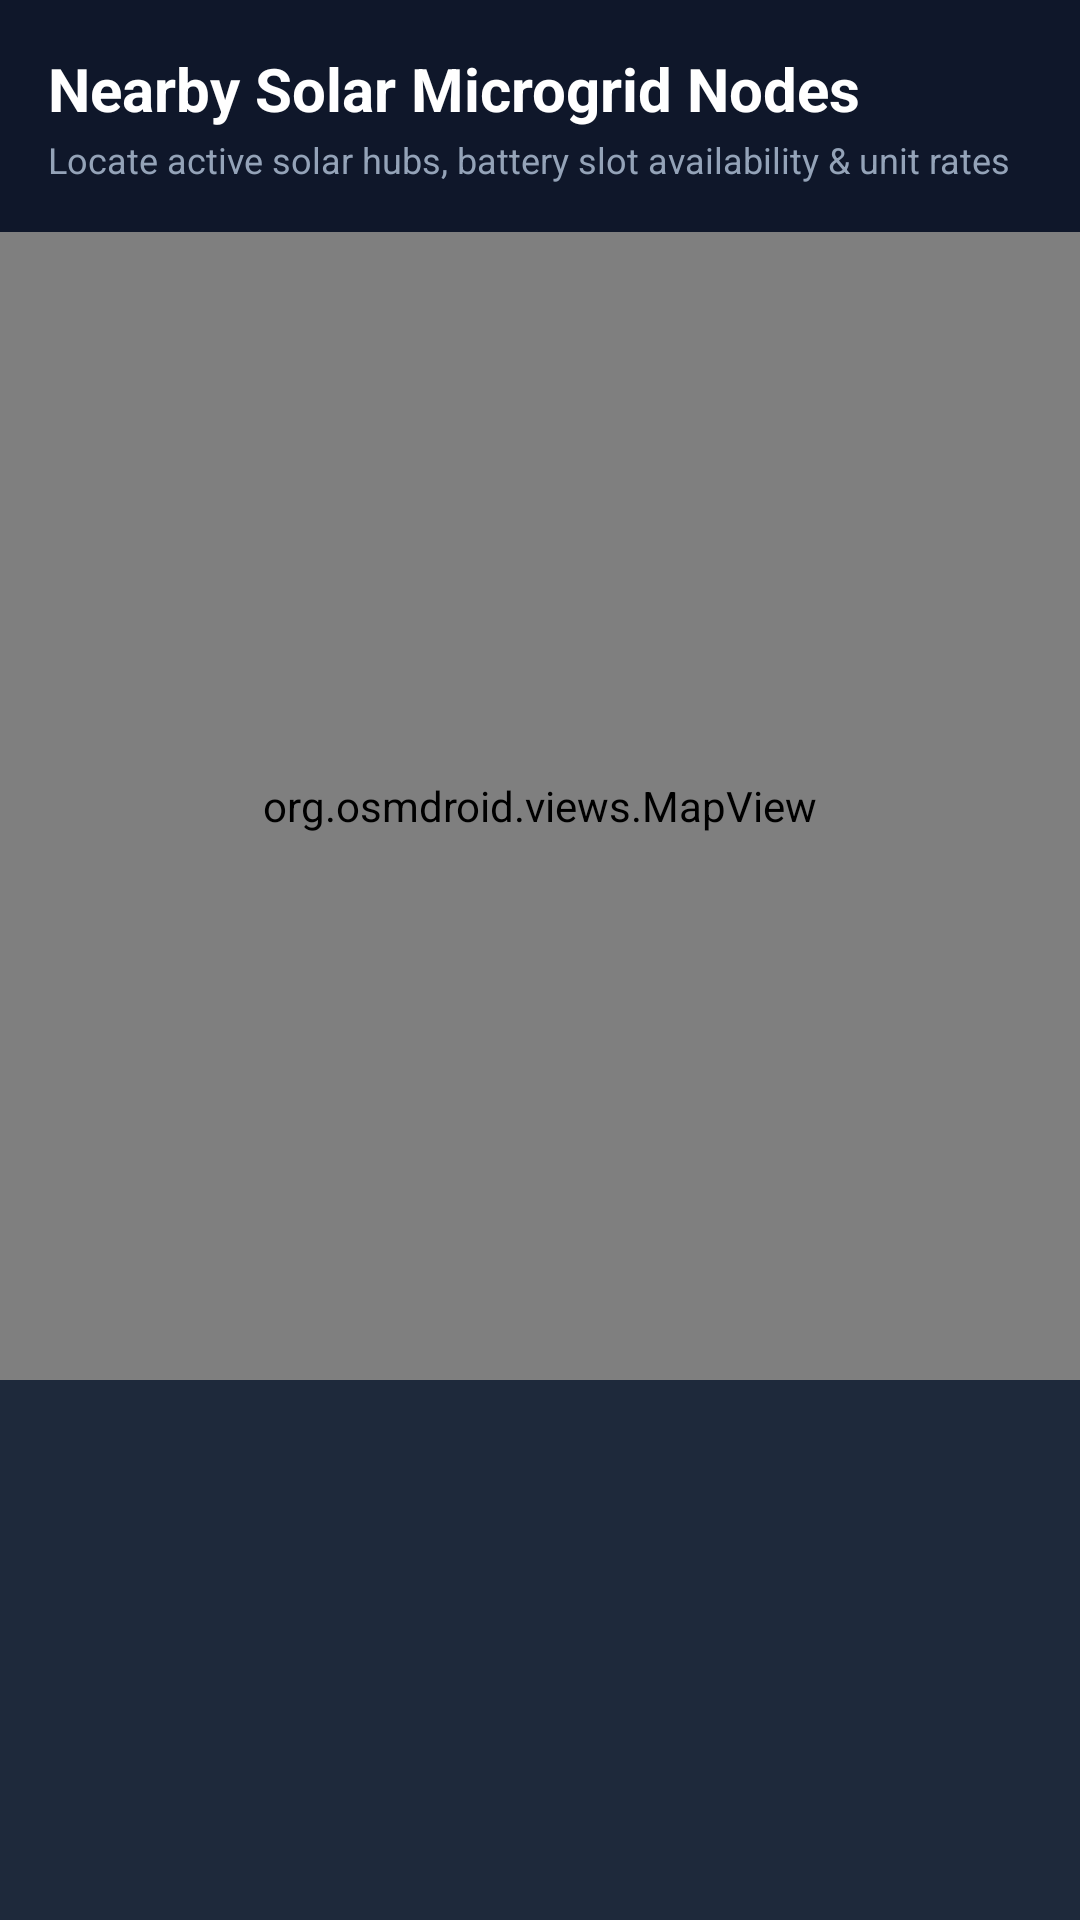

Layout XML and referenced resources for this Android screen:
<!-- AndroidManifest.xml: application theme Theme.SmartSolarMicrogrid -->
<!-- res/layout/activity_nearby_stations_map.xml -->
<?xml version="1.0" encoding="utf-8"?>
<LinearLayout xmlns:android="http://schemas.android.com/apk/res/android"
    android:layout_width="match_parent"
    android:layout_height="match_parent"
    android:background="@color/background_dark"
    android:orientation="vertical">

    <LinearLayout
        android:layout_width="match_parent"
        android:layout_height="wrap_content"
        android:orientation="vertical"
        android:padding="16dp">

        <TextView
            android:layout_width="wrap_content"
            android:layout_height="wrap_content"
            android:text="Nearby Solar Microgrid Nodes"
            android:textColor="@color/text_white"
            android:textSize="20sp"
            android:textStyle="bold" />

        <TextView
            android:layout_width="wrap_content"
            android:layout_height="wrap_content"
            android:layout_marginTop="2dp"
            android:text="Locate active solar hubs, battery slot availability &amp; unit rates"
            android:textColor="@color/text_gray"
            android:textSize="12sp" />
    </LinearLayout>

    <org.osmdroid.views.MapView
        android:id="@+id/mapView"
        android:layout_width="match_parent"
        android:layout_height="0dp"
        android:layout_weight="1" />

    <androidx.recyclerview.widget.RecyclerView
        android:id="@+id/rvNearbyStations"
        android:layout_width="match_parent"
        android:layout_height="180dp"
        android:background="@color/card_dark"
        android:padding="12dp" />
</LinearLayout>
<!-- resources referenced by this layout -->
<resources>
  <color name="background_dark">#0F172A</color>
  <color name="card_dark">#1E293B</color>
  <color name="text_gray">#94A3B8</color>
  <color name="text_white">#FFFFFF</color>
  <style name="Theme.SmartSolarMicrogrid" parent="Theme.MaterialComponents.DayNight.NoActionBar">
          <item name="colorPrimary">@color/primary</item>
          <item name="colorPrimaryVariant">@color/primary_dark</item>
          <item name="colorOnPrimary">@color/text_dark</item>
          <item name="colorSecondary">@color/accent</item>
          <item name="android:statusBarColor">@color/background_dark</item>
          <item name="android:windowBackground">@color/background_dark</item>
      </style>
  <color name="primary">#F59E0B</color>
  <color name="primary_dark">#D97706</color>
  <color name="text_dark">#0F172A</color>
  <color name="accent">#10B981</color>
</resources>
